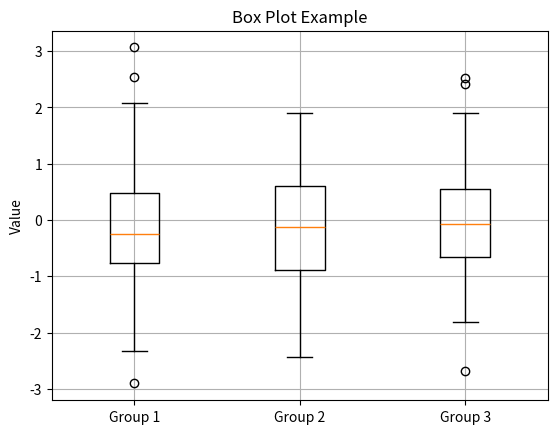

This figure's Python source:
# 박스 플롯 (Box Plot)

import numpy as np
import matplotlib.pyplot as plt

# 데이터 생성
data = [np.random.normal(loc=0, scale=1, size=100) for _ in range(3)]

# 박스 플롯 그리기
plt.boxplot(data, labels=['Group 1', 'Group 2', 'Group 3'])
plt.title('Box Plot Example')
plt.ylabel('Value')
plt.grid(True)
plt.show()